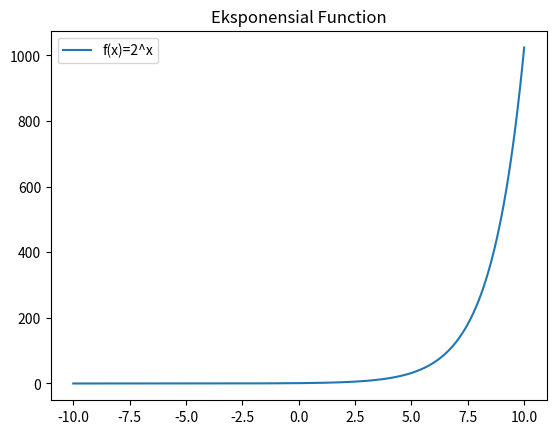

This chart was generated by the following Python code:
import numpy as np
import matplotlib.pyplot as plt

x=np.linspace(-10,10,400)
y=2**x

plt.plot(x, y, label='f(x)=2^x')
plt.title("Eksponensial Function")
plt.legend()
plt.show()